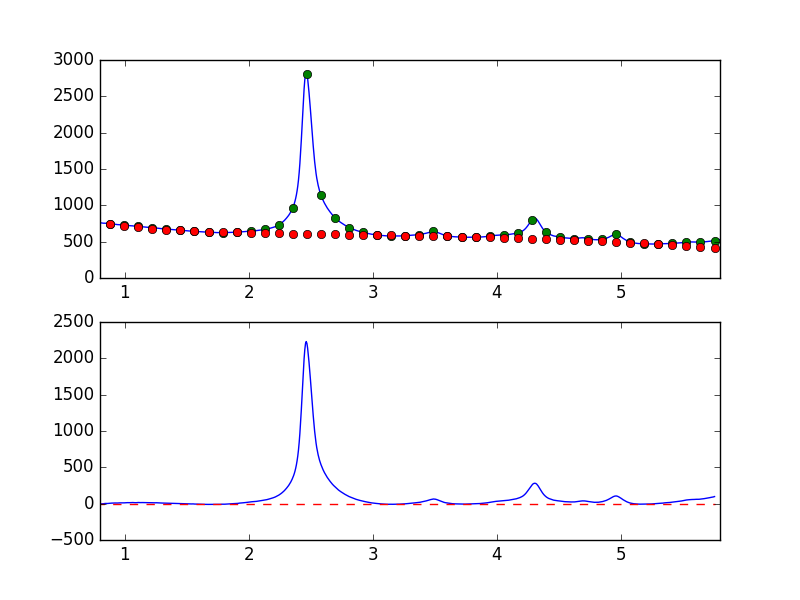

The data file committed next to this chart (first rows):
7.681951752392544019e-01, -8.386871841563674934e+00
7.738631750302433776e-01, -8.217685547237010724e+00
7.795311748212323533e-01, -7.362440492227506184e+00
7.851991746122213289e-01, -6.496119381013727434e+00
7.908671744032103046e-01, -4.648685386824581656e+00
7.965351741941992803e-01, -3.839481565701589716e+00
8.022031739851883669e-01, -4.870626852592295108e+00
8.078711737761772316e-01, -2.913441842600377640e+00
8.135391735671662072e-01, -2.535121154267812926e+00
8.192071733581552939e-01, -2.505190949104189713e+00
8.248751731491442696e-01, -3.068397115182392554e+00
8.305431729401332452e-01, -9.470246030749649435e-01
8.362111727311222209e-01, 1.390669956957822251e+00
8.418791725221110855e-01, 2.047413821374789222e+00
8.475471723131001722e-01, 2.670245770071801417e+00
8.532151721040891479e-01, 1.527420403257792714e+00
8.588831718950781235e-01, 1.907883239109878559e+00
8.645511716860672102e-01, 2.814691123930174399e+00
8.702191714770560749e-01, 2.841538111052841487e+00
8.758871712680450505e-01, 4.517848234279767894e+00
8.815551710590340262e-01, 4.024107539132501188e+00
8.872231708500230019e-01, 5.415307515825702467e+00
8.928911706410120885e-01, 6.822037116944557056e+00
8.985591704320010642e-01, 7.806397575704863812e+00
9.042271702229900399e-01, 7.186288465166626338e+00
9.098951700139790155e-01, 8.275214827140075613e+00
9.155631698049678802e-01, 8.911034730779192614e+00
9.212311695959569668e-01, 8.148036909299207764e+00
9.268991693869459425e-01, 8.987165369354897848e+00
9.325671691779349182e-01, 8.048931988693198036e+00
9.382351689689240049e-01, 8.116751477092861933e+00
9.439031687599129805e-01, 8.949624481832756828e+00
9.495711685509018452e-01, 1.063400526347277264e+01
9.552391683418909318e-01, 1.056317181304177666e+01
9.609071681328797965e-01, 1.041598561766193143e+01
9.665751679238688832e-01, 1.022732623086221793e+01
9.722431677148579698e-01, 1.055544967101491238e+01
9.779111675058468345e-01, 1.046740101899274578e+01
9.835791672968358101e-01, 1.084888990644913065e+01
9.892471670878246748e-01, 1.044866307441293429e+01
9.949151668788137615e-01, 1.076198826000666031e+01
1.000583166669802848e+00, 1.159215234596592836e+01
1.006251166460791602e+00, 1.375692846544666281e+01
1.011919166251780799e+00, 1.407675001049960883e+01
1.017587166042769553e+00, 1.429117879114357947e+01
1.023255165833758751e+00, 1.373224487911681990e+01
1.028923165624747726e+00, 1.284629719381348423e+01
1.034591165415736702e+00, 1.319778768197147656e+01
1.040259165206725678e+00, 1.301480354423517838e+01
1.045927164997714431e+00, 1.272208725468578905e+01
1.051595164788703629e+00, 1.387987933428075848e+01
1.057263164579692605e+00, 1.461751210085139974e+01
1.062931164370681802e+00, 1.507176416129198060e+01
1.068599164161670556e+00, 1.410457281390267781e+01
1.074267163952659310e+00, 1.369372008354673653e+01
1.079935163743648507e+00, 1.301278877633706088e+01
1.085603163534637483e+00, 1.263862097573053234e+01
1.091271163325626681e+00, 1.265812956596482763e+01
1.096939163116615434e+00, 1.344912098596546457e+01
1.102607162907604632e+00, 1.456554913559546094e+01
1.108275162698593386e+00, 1.559817211393669822e+01
... 839 more rows
